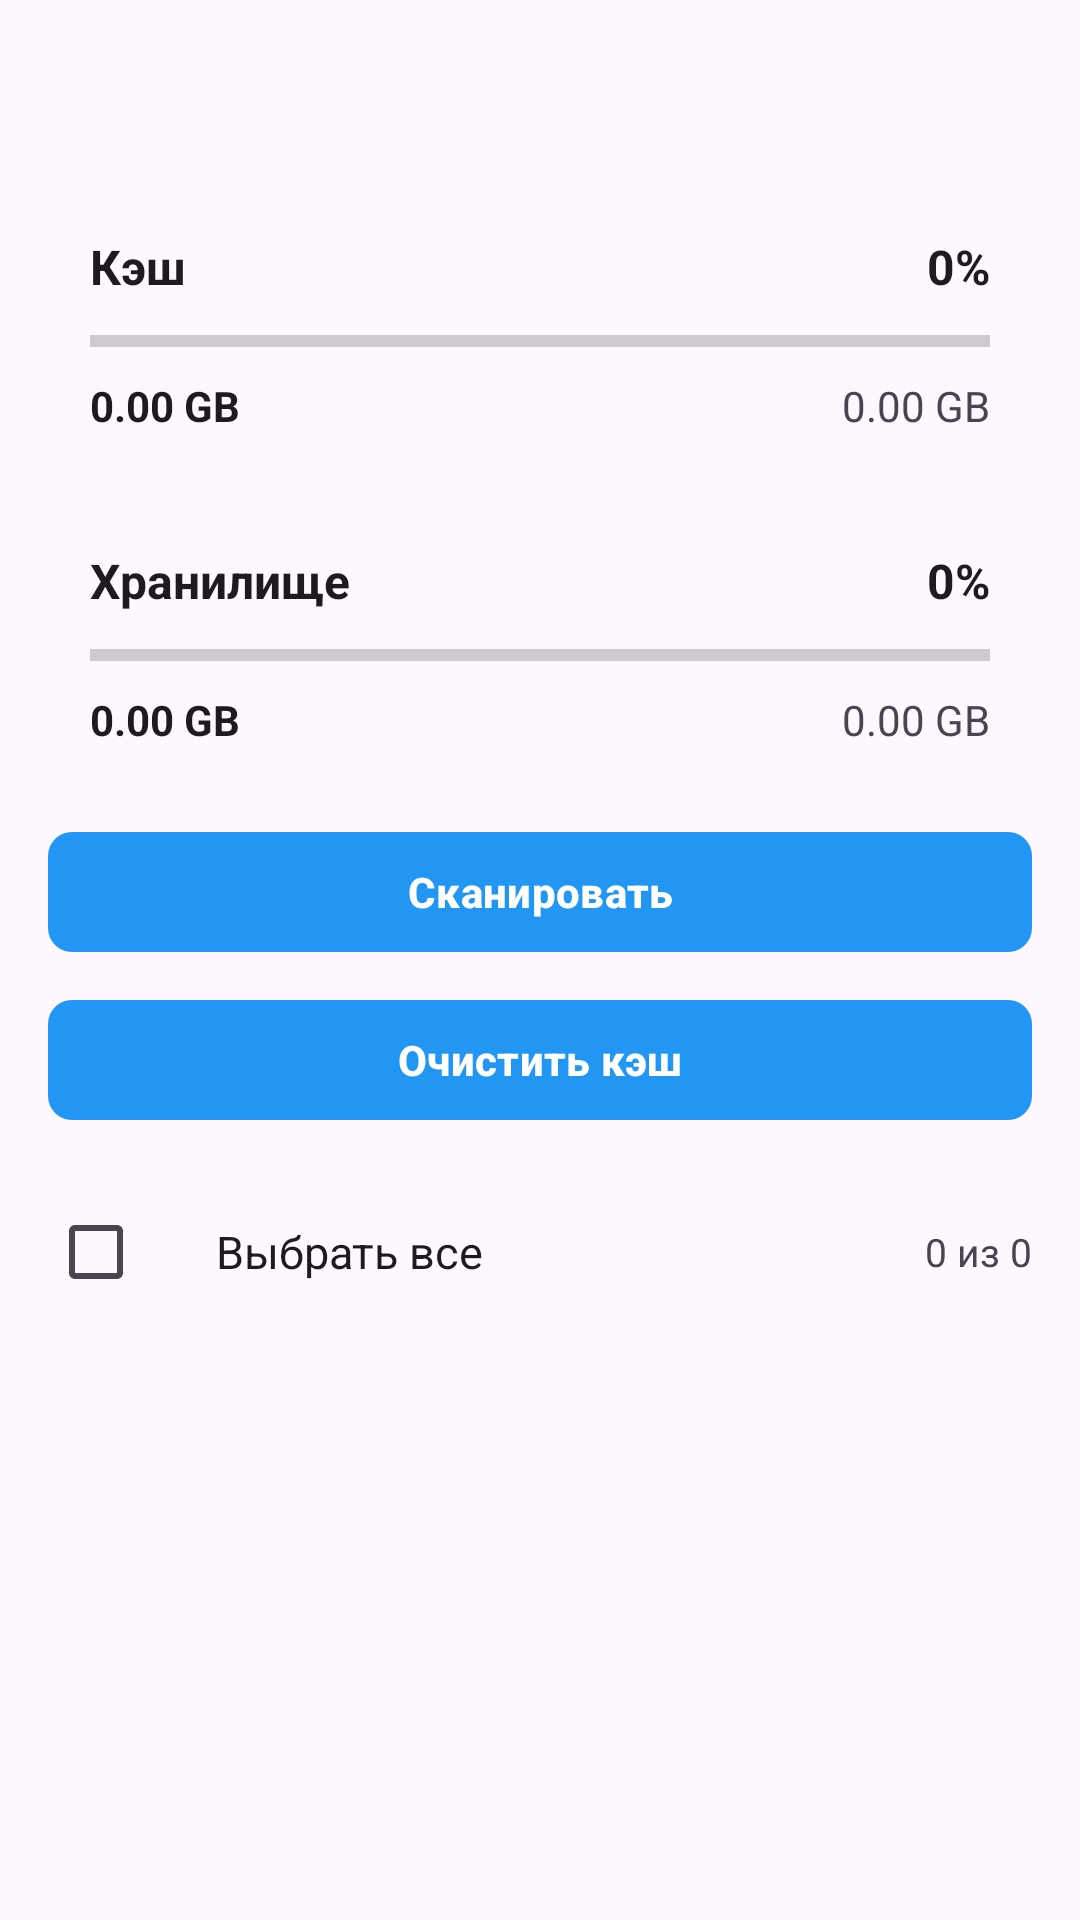

Layout XML and referenced resources for this Android screen:
<!-- AndroidManifest.xml: application theme Theme.CacheWidget -->
<!-- res/layout/activity_main.xml -->
<?xml version="1.0" encoding="utf-8"?>
<LinearLayout xmlns:android="http://schemas.android.com/apk/res/android"
    xmlns:app="http://schemas.android.com/apk/res-auto"
    android:layout_width="match_parent"
    android:layout_height="match_parent"
    android:orientation="vertical"
    android:padding="16dp"
    android:background="?android:colorBackground">

    <LinearLayout
        android:layout_width="match_parent"
        android:layout_height="wrap_content"
        android:orientation="horizontal"
        android:gravity="center_vertical">

        <TextView
            android:id="@+id/tv_status"
            android:layout_width="0dp"
            android:layout_height="wrap_content"
            android:layout_weight="1"
            android:textSize="14sp"
            android:textColor="?android:textColorSecondary"
            android:paddingBottom="8dp" />

        <ImageButton
            android:id="@+id/btn_menu"
            android:layout_width="48dp"
            android:layout_height="48dp"
            android:background="?attr/selectableItemBackgroundBorderless"
            android:contentDescription="Меню"
            android:src="@drawable/ic_more_vert"
            android:tint="?android:textColorPrimary"
            android:scaleType="centerInside" />
    </LinearLayout>

    <LinearLayout
        android:layout_width="match_parent"
        android:layout_height="wrap_content"
        android:orientation="vertical"
        android:background="?attr/colorSurface"
        android:padding="14dp"
        android:layout_marginBottom="10dp">

        <LinearLayout
            android:layout_width="match_parent"
            android:layout_height="wrap_content"
            android:gravity="center_vertical">

            <TextView
                android:layout_width="0dp"
                android:layout_height="wrap_content"
                android:layout_weight="1"
                android:text="Кэш"
                android:textColor="?android:textColorPrimary"
                android:textSize="16sp"
                android:textStyle="bold" />

            <TextView
                android:id="@+id/tv_cache_percent"
                android:layout_width="wrap_content"
                android:layout_height="wrap_content"
                android:text="0%"
                android:textColor="?android:textColorPrimary"
                android:textSize="16sp"
                android:textStyle="bold" />
        </LinearLayout>

        <ProgressBar
            android:id="@+id/pb_cache"
            style="?android:attr/progressBarStyleHorizontal"
            android:layout_width="match_parent"
            android:layout_height="wrap_content"
            android:max="100"
            android:progress="0"
            android:progressTint="#00B0FF"
            android:layout_marginTop="6dp" />

        <LinearLayout
            android:layout_width="match_parent"
            android:layout_height="wrap_content"
            android:gravity="center_vertical"
            android:layout_marginTop="4dp">

            <TextView
                android:id="@+id/tv_cache_used"
                android:layout_width="0dp"
                android:layout_height="wrap_content"
                android:layout_weight="1"
                android:text="0.00 GB"
                android:textColor="?android:textColorPrimary"
                android:textSize="14sp"
                android:textStyle="bold" />

            <TextView
                android:id="@+id/tv_cache_total"
                android:layout_width="wrap_content"
                android:layout_height="wrap_content"
                android:text="0.00 GB"
                android:textColor="?android:textColorSecondary"
                android:textSize="14sp" />
        </LinearLayout>
    </LinearLayout>

    <LinearLayout
        android:layout_width="match_parent"
        android:layout_height="wrap_content"
        android:orientation="vertical"
        android:background="?attr/colorSurface"
        android:padding="14dp"
        android:layout_marginBottom="10dp">

        <LinearLayout
            android:layout_width="match_parent"
            android:layout_height="wrap_content"
            android:gravity="center_vertical">

            <TextView
                android:layout_width="0dp"
                android:layout_height="wrap_content"
                android:layout_weight="1"
                android:text="Хранилище"
                android:textColor="?android:textColorPrimary"
                android:textSize="16sp"
                android:textStyle="bold" />

            <TextView
                android:id="@+id/tv_storage_percent"
                android:layout_width="wrap_content"
                android:layout_height="wrap_content"
                android:text="0%"
                android:textColor="?android:textColorPrimary"
                android:textSize="16sp"
                android:textStyle="bold" />
        </LinearLayout>

        <ProgressBar
            android:id="@+id/pb_storage"
            style="?android:attr/progressBarStyleHorizontal"
            android:layout_width="match_parent"
            android:layout_height="wrap_content"
            android:max="100"
            android:progress="0"
            android:progressTint="#00B0FF"
            android:layout_marginTop="6dp" />

        <LinearLayout
            android:layout_width="match_parent"
            android:layout_height="wrap_content"
            android:gravity="center_vertical"
            android:layout_marginTop="4dp">

            <TextView
                android:id="@+id/tv_storage_used"
                android:layout_width="0dp"
                android:layout_height="wrap_content"
                android:layout_weight="1"
                android:text="0.00 GB"
                android:textColor="?android:textColorPrimary"
                android:textSize="14sp"
                android:textStyle="bold" />

            <TextView
                android:id="@+id/tv_storage_total"
                android:layout_width="wrap_content"
                android:layout_height="wrap_content"
                android:text="0.00 GB"
                android:textColor="?android:textColorSecondary"
                android:textSize="14sp" />
        </LinearLayout>
    </LinearLayout>

    <com.google.android.material.button.MaterialButton
        android:id="@+id/btn_scan"
        android:layout_width="match_parent"
        android:layout_height="wrap_content"
        android:layout_marginBottom="8dp"
        android:text="Сканировать"
        android:textStyle="bold"
        app:cornerRadius="8dp"
        style="@style/Widget.Material3.Button" />

    <com.google.android.material.button.MaterialButton
        android:id="@+id/btn_clear"
        android:layout_width="match_parent"
        android:layout_height="wrap_content"
        android:layout_marginBottom="8dp"
        android:text="Очистить кэш"
        android:textStyle="bold"
        app:cornerRadius="8dp"
        style="@style/Widget.Material3.Button" />

    <LinearLayout
        android:id="@+id/selectAllRow"
        android:layout_width="match_parent"
        android:layout_height="wrap_content"
        android:orientation="horizontal"
        android:gravity="center_vertical"
        android:paddingVertical="8dp">

        <CheckBox
            android:id="@+id/checkBoxSelectAll"
            android:layout_width="wrap_content"
            android:layout_height="wrap_content"
            android:buttonTint="?attr/colorPrimary" />

        <TextView
            android:layout_width="0dp"
            android:layout_height="wrap_content"
            android:layout_weight="1"
            android:layout_marginStart="8dp"
            android:text="Выбрать все"
            android:textColor="?android:textColorPrimary"
            android:textSize="15sp" />

        <TextView
            android:id="@+id/selectedCount"
            android:layout_width="wrap_content"
            android:layout_height="wrap_content"
            android:text="0 из 0"
            android:textColor="?android:textColorSecondary"
            android:textSize="13sp" />
    </LinearLayout>

    <androidx.recyclerview.widget.RecyclerView
        android:id="@+id/recycler_apps"
        android:layout_width="match_parent"
        android:layout_height="0dp"
        android:layout_weight="1" />
</LinearLayout>
<!-- resources referenced by this layout -->
<resources>
  <style name="Theme.CacheWidget" parent="Theme.Material3.DayNight.NoActionBar">
          <item name="colorPrimary">@color/colorPrimary</item>
          <item name="colorOnPrimary">@color/colorOnPrimary</item>
          
          <item name="android:statusBarColor">@color/status_bar_bg</item>
      </style>
  <color name="colorPrimary">#2196F3</color>
  <color name="colorOnPrimary">#FFFFFF</color>
  <color name="status_bar_bg">#BBDEFB</color>
</resources>
